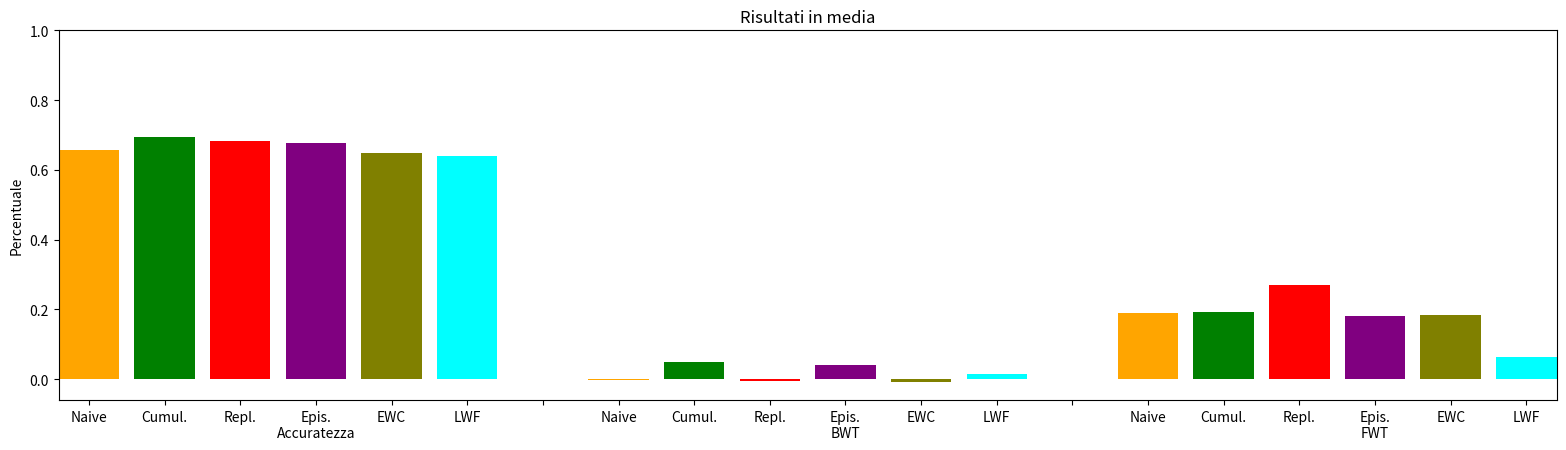

This figure's Python source: (Note: this script raises an exception after producing the figure.)
import matplotlib.pyplot as plot

fig, ax = plot.subplots()
#plot.figure(figsize=(20, 3))
ax.set_xticks([1, 2, 3, 4, 5, 6, 7, 8, 9, 10, 11, 12, 13, 14, 15, 16, 17, 18, 19, 20])
ax.set_xticklabels(['Naive', 'Cumul.', 'Repl.', 'Epis.\nAccuratezza', 'EWC', 'LWF', '', 'Naive', 'Cumul.', 'Repl.', 'Epis.\nBWT', 'EWC', 'LWF', '', 'Naive', 'Cumul.', 'Repl.', 'Epis.\nFWT', 'EWC', 'LWF'])
ax.set_ylabel("Percentuale")
ax.set_ylim([-0.06, 1])
ax.set_title("Risultati in media")
ax.bar(1, 0.6586, color="orange")
ax.bar(2, 0.6956, color="green")
ax.bar(3, 0.6830, color="red")
ax.bar(4, 0.6770, color="purple")
ax.bar(5, 0.6472, color="olive")
ax.bar(6, 0.6390, color="cyan")
ax.bar(8, -0.0022, color="orange")
ax.bar(9, 0.0493, color="green")
ax.bar(10, -0.0057, color="red")
ax.bar(11, 0.0412, color="purple")
ax.bar(12, -0.0087, color="olive")
ax.bar(13, 0.0148, color="cyan")
ax.bar(15, 0.1887, color="orange")
ax.bar(16, 0.1918, color="green")
ax.bar(17, 0.2709, color="red")
ax.bar(18, 0.1808, color="purple")
ax.bar(19, 0.1847, color="olive")
ax.bar(20, 0.0648, color="cyan")
plot.gca().margins(x=0)
plot.gcf().canvas.draw()
tl = plot.gca().get_xticklabels()
maxsize = max([t.get_window_extent().width for t in tl])
m = 0.25 # inch margin
s = maxsize/plot.gcf().dpi*20+1.5*m
margin = m/plot.gcf().get_size_inches()[0]

plot.gcf().subplots_adjust(left=margin, right=1.01-margin)
plot.gcf().set_size_inches(s, plot.gcf().get_size_inches()[1])
plot.savefig("plots/mean_final_metrics.png")
